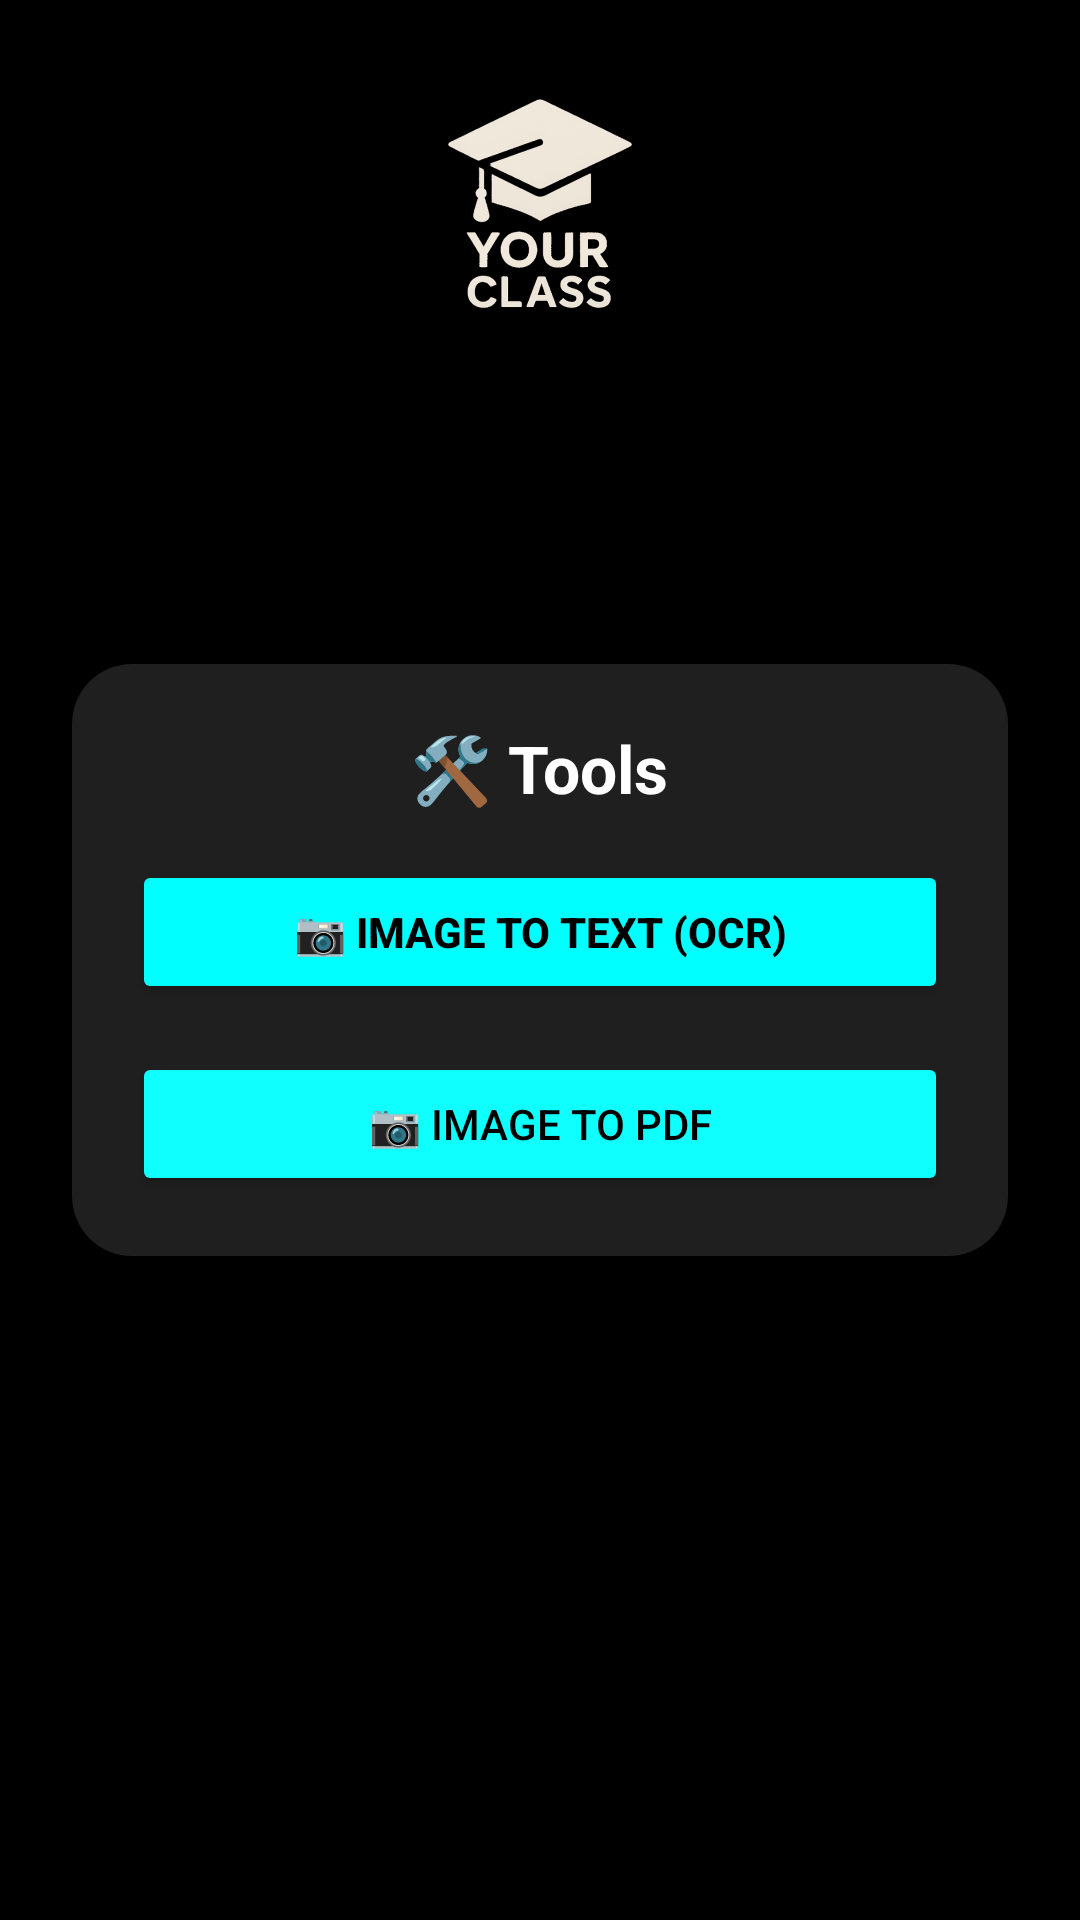

This screen was rendered from an Android layout file. Write that file and the resources it references.
<!-- AndroidManifest.xml: application theme Theme.YourClass -->
<!-- res/layout/activity_tool.xml -->
<?xml version="1.0" encoding="utf-8"?>
<LinearLayout xmlns:android="http://schemas.android.com/apk/res/android"
    android:layout_width="match_parent"
    android:layout_height="match_parent"
    android:orientation="vertical"
    android:padding="24dp"
    android:background="@drawable/new_bg_canva"
    android:gravity="center">

    <LinearLayout
        android:layout_width="match_parent"
        android:layout_height="wrap_content"
        android:orientation="vertical"
        android:padding="20dp"
        android:background="@drawable/rounded_card_bg"
        android:elevation="8dp"
        android:gravity="center">

        <TextView
            android:layout_width="wrap_content"
            android:layout_height="wrap_content"
            android:text="🛠️ Tools"
            android:textSize="22sp"
            android:textStyle="bold"
            android:textColor="#FFFFFF"
            android:layout_marginBottom="16dp" />

        <Button
            android:id="@+id/ocrButton"
            android:layout_width="match_parent"
            android:layout_height="wrap_content"
            android:text="📷 Image to Text (OCR)"
            android:backgroundTint="#00FFFF"
            android:textColor="#000000"
            android:textStyle="bold"
            android:padding="12dp" />
        <Button
            android:id="@+id/imageToPdfButton"
            android:layout_width="match_parent"
            android:layout_height="wrap_content"
            android:text="📷 Image to PDF"
            android:layout_marginTop="16dp"
            android:backgroundTint="#0FFFFF"
            android:textColor="@android:color/black" />
    </LinearLayout>
</LinearLayout>
<!-- resources referenced by this layout -->
<resources>
  <!-- drawable new_bg_canva: png bitmap (drawable, 170765 bytes) -->
  <!-- drawable rounded_card_bg (drawable) -->
  <shape xmlns:android="http://schemas.android.com/apk/res/android"
      android:shape="rectangle">
      <solid android:color="#1F1F1F"/>
      <corners android:radius="20dp"/>
      <padding android:left="10dp" android:top="10dp"
          android:right="10dp" android:bottom="10dp"/>
  </shape>
  <style name="Theme.YourClass" parent="Base.Theme.YourClass" />
  <style name="Base.Theme.YourClass" parent="Theme.Material3.DayNight.NoActionBar">
          
          
      </style>
</resources>
